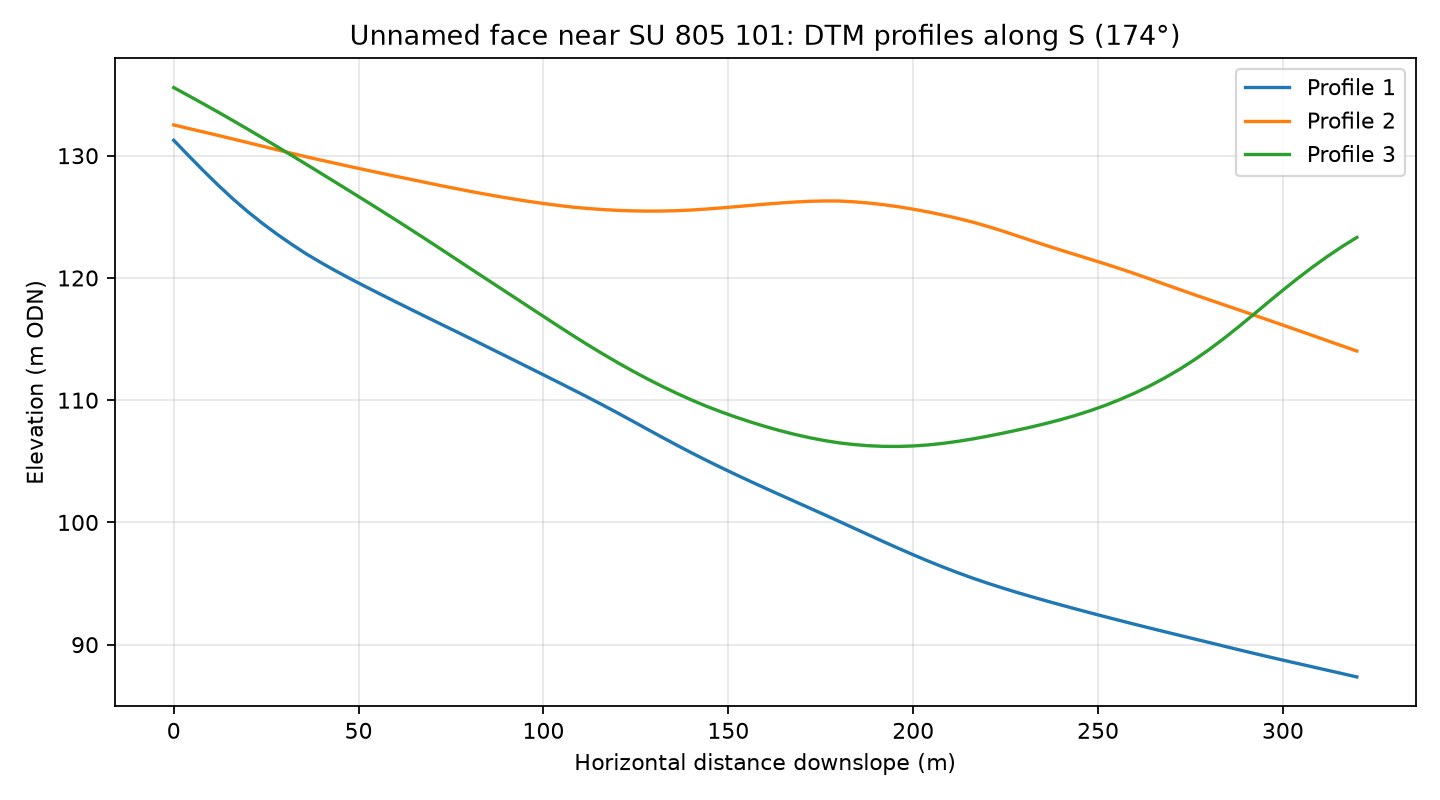

The data file committed next to this chart (first rows):
profile, distance_m, elevation_m
1, 0.0, 131.3
1, 4.0, 130
1, 8.0, 128.8
1, 12.0, 127.6
1, 16.0, 126.5
1, 20.0, 125.4
1, 24.0, 124.5
1, 28.0, 123.6
1, 32.0, 122.7
1, 36.0, 121.9
1, 40.0, 121.2
1, 44.0, 120.5
1, 48.0, 119.9
1, 52.0, 119.3
1, 56.0, 118.7
1, 60.0, 118.1
1, 64.0, 117.5
1, 68.0, 116.9
1, 72.0, 116.3
1, 76.0, 115.7
1, 80.0, 115.1
1, 84.0, 114.5
1, 88.0, 113.9
1, 92.0, 113.3
1, 96.0, 112.7
1, 100.0, 112.1
1, 104.0, 111.5
1, 108.0, 110.9
1, 112.0, 110.2
1, 116.0, 109.6
1, 120.0, 109
1, 124.0, 108.3
1, 128.0, 107.6
1, 132.0, 107
1, 136.0, 106.3
1, 140.0, 105.7
1, 144.0, 105.1
1, 148.0, 104.5
1, 152.0, 103.9
1, 156.0, 103.4
1, 160.0, 102.8
1, 164.0, 102.3
1, 168.0, 101.7
1, 172.0, 101.2
1, 176.0, 100.6
1, 180.0, 100.1
1, 184.0, 99.53
1, 188.0, 98.97
1, 192.0, 98.42
1, 196.0, 97.88
1, 200.0, 97.36
1, 204.0, 96.85
1, 208.0, 96.36
1, 212.0, 95.89
1, 216.0, 95.45
1, 220.0, 95.04
1, 224.0, 94.65
1, 228.0, 94.28
1, 232.0, 93.93
1, 236.0, 93.58
... 183 more rows
